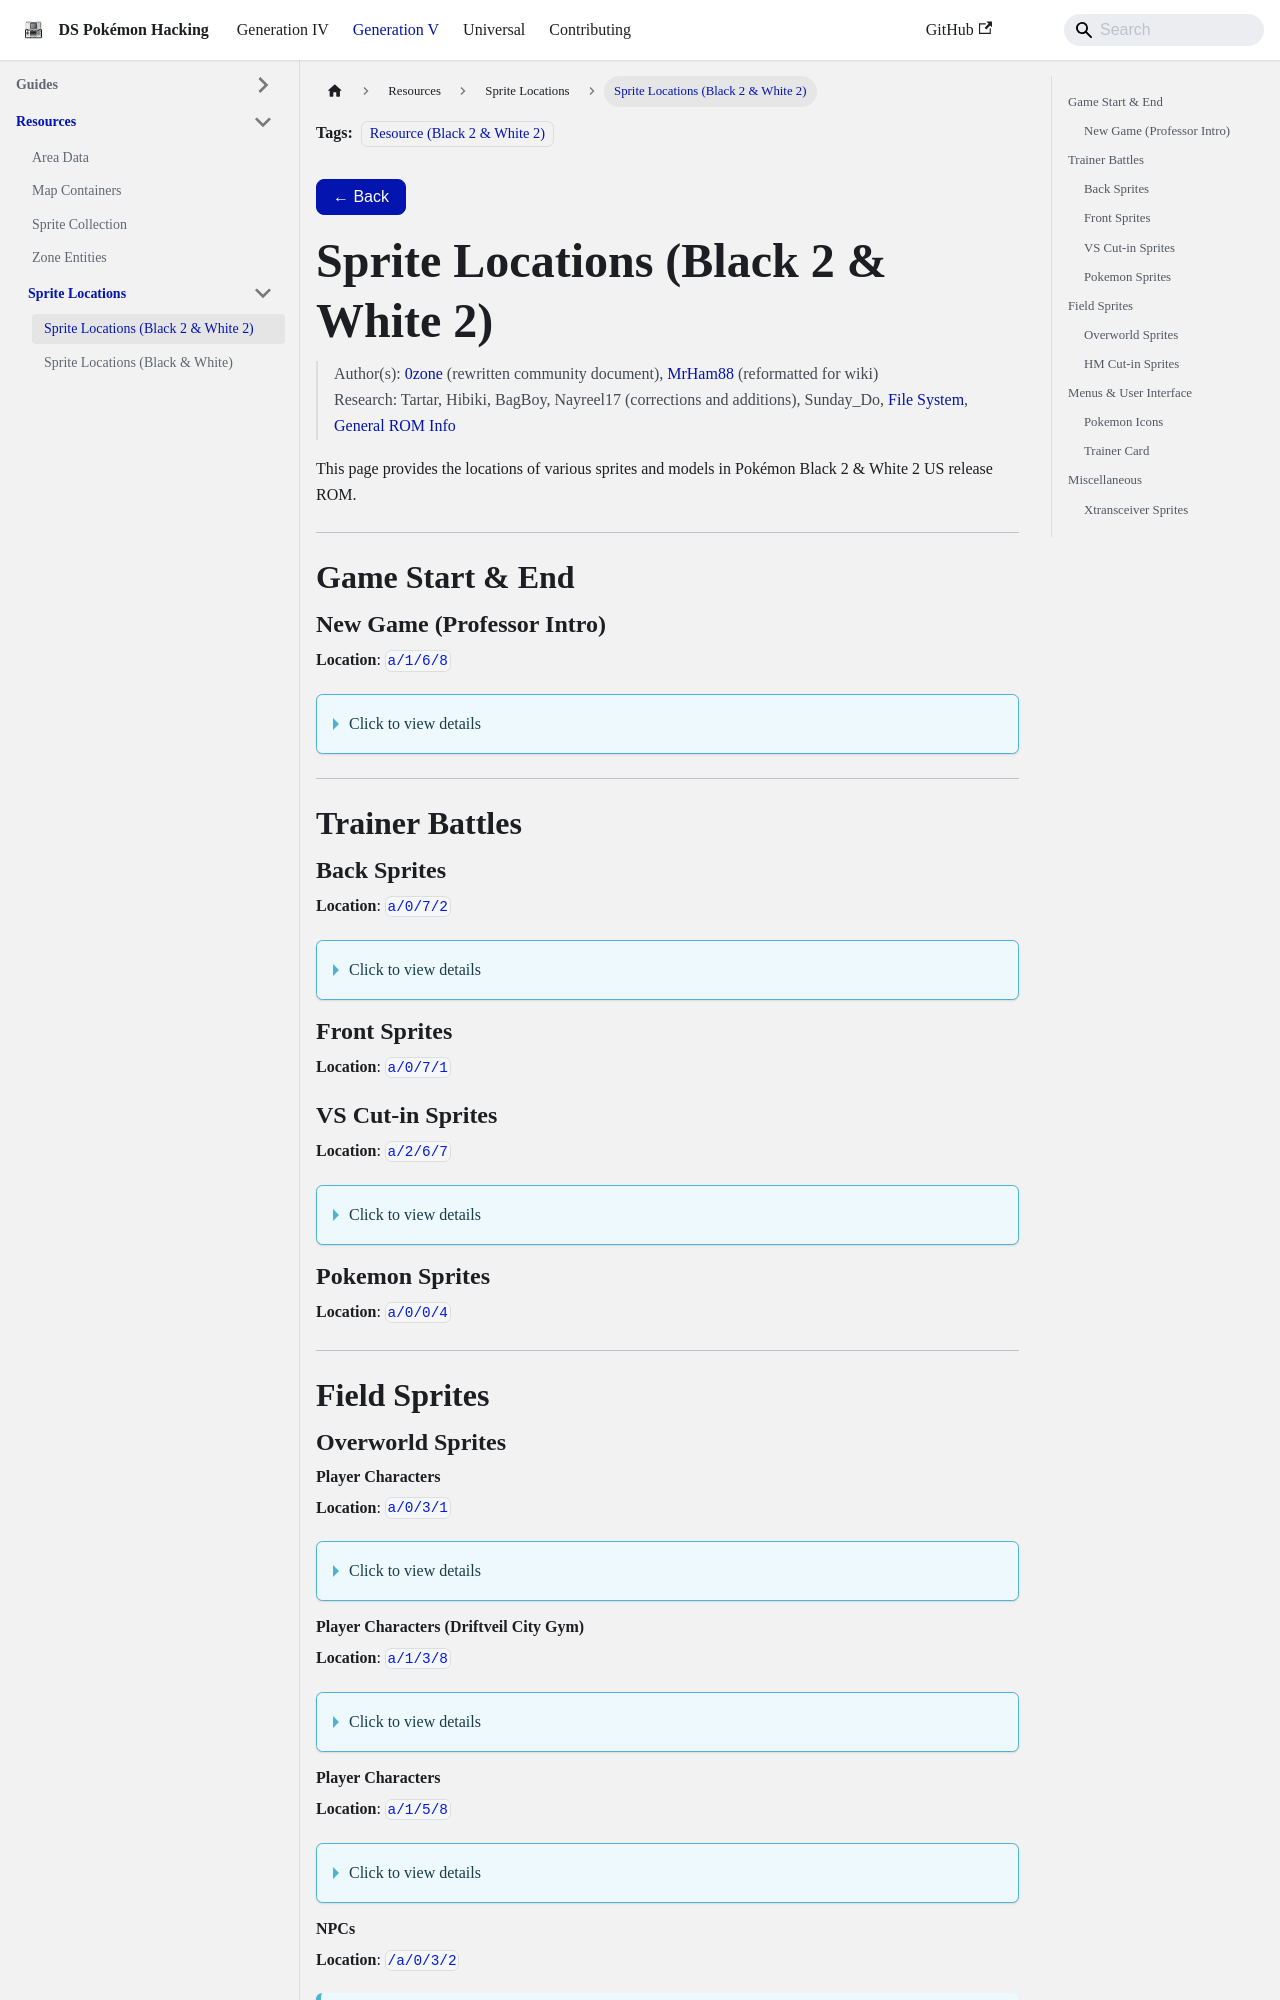

repository: ds-pokemon-hacking/ds-pokemon-hacking.github.io · page: docs/generation-v/resources/sprite_locations/b2w2-sprite_locations/index.html · generator: docusaurus

---
title: Sprite Locations (Black 2 & White 2)
tags:
  - Resource (Black 2 & White 2)
---

# Sprite Locations (Black 2 & White 2)

> Author(s): [0zone](https://github.com/0zone) (rewritten community document), [MrHam88](https://github.com/DevHam88) (reformatted for wiki)    
> Research: Tartar, Hibiki, BagBoy, Nayreel17 (corrections and additions), Sunday_Do, [File System](https://projectpokemon.org/docs/gen-5/b2w2-file-system-r8/), [General ROM Info](https://projectpokemon.org/home/forums/topic/22629-b2w2-general-rom-info/)

This page provides the locations of various sprites and models in Pokémon Black 2 & White 2 US release ROM.

---

## Game Start & End
### New Game (Professor Intro)
**Location**: `a/1/6/8`

<details>
<summary>Click to view details</summary>

Male Protagonist and Female Protagonist Selection / 8_22, 8_23

</details>

---

## Trainer Battles
### Back Sprites
**Location**: `a/0/7/2`

<details>
<summary>Click to view details</summary>

- Palettes:
  - Male Protagonist / 2_7.RLCN
  - Female Protagonist / 2_15.RLCN
- Sprite:
  - Male Protagonist / 2_1.bin
  - Female Protagonist / 2_9.bin

</details>

### Front Sprites
**Location**: `a/0/7/1`

### VS Cut-in Sprites
**Location**: `a/2/6/7`

<details>
<summary>Click to view details</summary>

- Palettes:
  - Male Protagonist / 7_72.RLCN
  - Female Protagonist / 7_74.RLCN
- Sprite:
  - Male Protagonist / 7_47.bin, 7_48, 7_49.bin
  - Female Protagonist / 7_50.bin, 7_51, 7_52

</details>

### Pokemon Sprites
**Location**: `a/0/0/4`

---

## Field Sprites
### Overworld Sprites
#### Player Characters
**Location**: `a/0/3/1`

<details>
<summary>Click to view details</summary>

- Male Protagonist
  - 209 - Walking/Running
  - 210 - Bike
  - 211 - Surf
  - 212 - Found item
  - 213 - Save
  - 214 - Search Bag
  - 215 - Pull out Pokeball
  - 216 - Balancing on bar
  - 217 - Fishing

- Female Protagonist
  - 218 - Walking/Running
  - 219 - Bike
  - 220 - Surf
  - 221 - Found item
  - 222 - Save
  - 223 - Search Bag
  - 224 - Pull out Pokeball
  - 225 - Balancing on bar
  - 226 - Fishing

</details>
